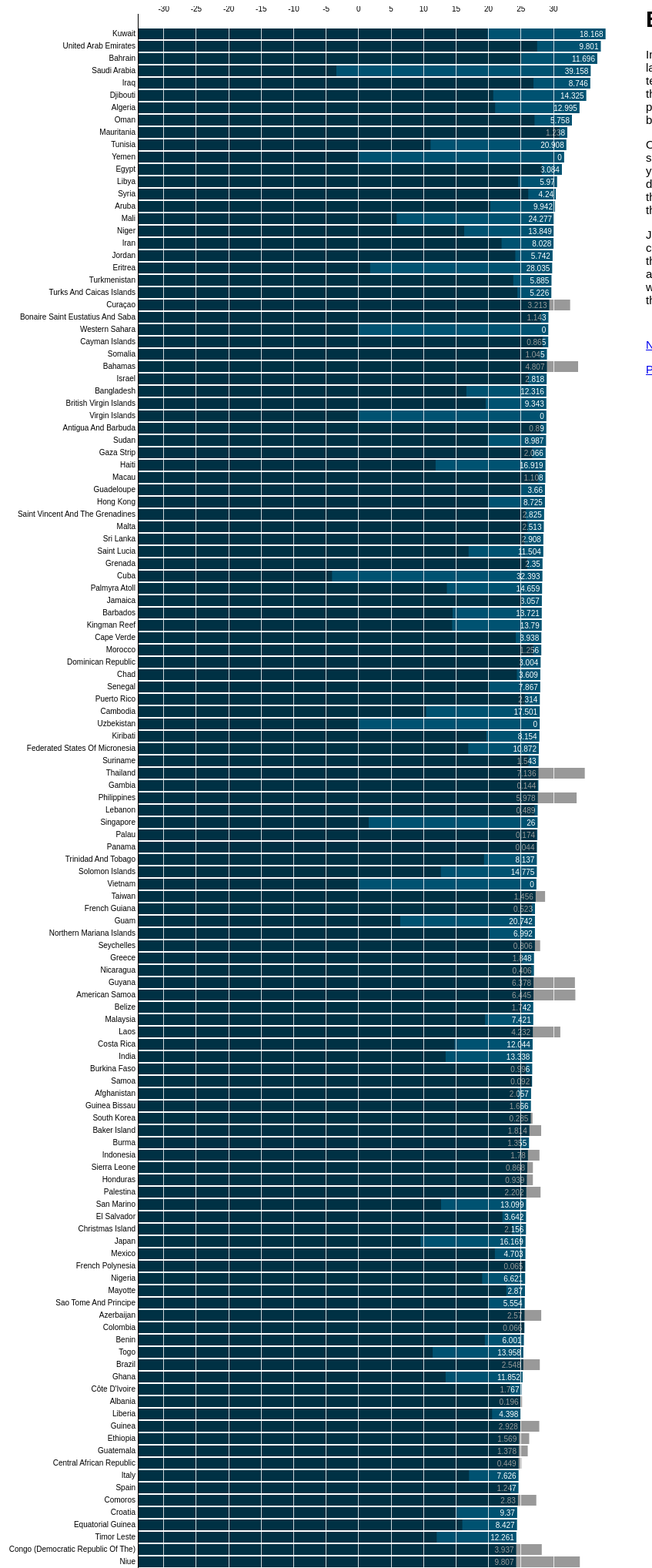
D3 v3 page, settled after 480 driven frames (8 s of simulated time); the page loaded 1 data file(s).


// ── JS/d3Bar.js

var m = [10, 120, 60, 200],
    w = 860 - m[1] - m[3],
    h = 3400 - m[0] - m[2];

var format = d3.format(",.0f");

var x = d3.scale.linear().range([0, w]),
    y = d3.scale.ordinal().rangeRoundBands([0, h+3], .1);

var xAxis = d3.svg.axis().scale(x).orient("top").tickSize(-h),
    yAxis = d3.svg.axis().scale(y).orient("left").tickSize(0);

var svg = d3.select("body").append("svg")
    .attr("width", w + m[1] + m[3])
    .attr("height", h + m[0] + m[2])
  .append("g")
    .attr("transform", "translate(" + m[3] + "," + m[0] + ")");
var avarage = 0;
d3.csv("AugGlobalTemp.csv", function(data) {
                tempByCountry = data;
            });
d3.csv("AugGlobalTemp.csv", function(data) {
                tempByCountry2 = data;
            });
d3.csv("AugGlobalTemp.csv", function(error, data) {
  if (error) throw error;

  // Parse numbers, and sort by value.
  data.forEach(function(d) { 
    d.AverageTemperature = +d.AverageTemperature; 
  avarage = avarage + d.AverageTemperature;
  d.Aug1912 = +d.Aug1912;
  console.log(d.Aug1912);
 
 
  });
  data.sort(function(a, b) { return b.AverageTemperature - a.AverageTemperature; });

  // Set the scale domain.
  x.domain([-34, 30]);
  y.domain(data.map(function(d) { return d.Country; }));

  var bar = svg.selectAll("g.bar")
      .data(data)
    .enter().append("g")
      .attr("class", "bar")
      .attr("transform", function(d) { return "translate(0," + y(d.Country) + ")"; });

  var bar2 = svg.selectAll("g.bar2")
      .data(data)
    .enter().append("g")
    .attr("class", "bar2")
    .attr("transform", function(d) { return "translate(0," + y(d.Country) + ")"; });

 

  bar.append("rect")
      .attr("width", function(d) { return x(d.AverageTemperature); })
      .attr("height", y.rangeBand());

  bar2.append("rect")
      .attr("width", function(d) { return x(d.Aug1912); })
      .attr("height", y.rangeBand());


  bar.append("text")
      .attr("class", "value")
      .attr("x", function(d) { return x(d.AverageTemperature); })
      .attr("y", y.rangeBand() / 2)
      .attr("dx", -3)
      .attr("dy", ".35em")
      .attr("text-anchor", "end")
      .text(function(d) { return Number(d.diff)});

  svg.append("g")
      .attr("class", "x axis")
      .call(xAxis);

  svg.append("g")
      .attr("class", "y axis")
      .call(yAxis);
});
// d3.csv("AugGlobalTemp.csv", function(error, data) {
//   if (error) throw error;

//   // Parse numbers, and sort by value.
//   tempByCountry2.forEach(function(d) { d.Aug1912 = +d.Aug1912; 
//   avarage = avarage + d.Aug1912;
 
  
//   });
//   tempByCountry2.sort(function(a, b) { return b.Aug1912 - a.Aug1912; });

//   // Set the scale domain.
//   x.domain([-34, 30]);

//   y.domain(tempByCountry2.map(function(d) { return d.Country; }));

//   var bar2 = svg.selectAll("g.bar2")
//       .data(data)
//     .enter().append("g")
//       .attr("class", "bar2")
//       .attr("transform", function(d) { return "translate(0," + y(d.Country) + ")"; });

  
//   bar2.append("rect")
//       .attr("width", function(d) { return x(d.Aug1912); })
//       .attr("height", y.rangeBand());

  

//   svg.append("g")
//       .attr("class", "x axis")
//       .call(xAxis);

//   svg.append("g")
//       .attr("class", "y axis")
//       .call(yAxis);
// });



### data: AugGlobalTemp.csv
, dt, AverageTemperature, AverageTemperatureUncertainty, Country, Aug1912, diff
0, 2012-08-01, 15.61, 0.269, Åland, 16.05, 0.447
1, 2012-08-01, 26.55, 0.328, Afghanistan, 24.49, 2.057
2, 2012-08-01, 24.97, 0.631, Albania, 25.16, 0.196
3, 2012-08-01, 34.01, 0.72, Algeria, 21.02, 12.99
4, 2012-08-01, 26.92, 0.434, American Samoa, 33.37, 6.445
5, 2012-08-01, 22.51, 0.402, Andorra, 25.68, 3.165
6, 2012-08-01, 21.82, 0.75, Angola, 20.14, 1.678
7, 2012-08-01, 28.9, 0.481, Antigua And Barbuda, 28.01, 0.89
8, 2012-08-01, 10.84, 0.266, Argentina, 27.74, 16.9
9, 2012-08-01, 23.69, 0.547, Armenia, 8.396, 15.29
10, 2012-08-01, 30.23, 0.613, Aruba, 20.29, 9.942
11, 2012-08-01, 20.59, 0.252, Asia, 29.08, 8.492
12, 2012-08-01, 16.41, 0.315, Australia, 16.36, 0.048
13, 2012-08-01, 25.55, 0.352, Azerbaijan, 28.12, 2.57
14, 2012-08-01, 28.99, 0.246, Bahamas, 33.8, 4.807
15, 2012-08-01, 36.75, 0.613, Bahrain, 25.05, 11.7
16, 2012-08-01, 26.29, 0.437, Baker Island, 28.11, 1.814
17, 2012-08-01, 28.91, 0.384, Bangladesh, 16.59, 12.32
18, 2012-08-01, 28.2, 0.738, Barbados, 14.47, 13.72
19, 2012-08-01, 19.28, 0.301, Belgium, 25.88, 6.607
20, 2012-08-01, 26.89, 0.327, Belize, 25.15, 1.742
21, 2012-08-01, 25.44, 0.323, Benin, 19.44, 6.001
22, 2012-08-01, 29.23, 0.499, Bonaire Saint Eustatius And Saba, 28.08, 1.143
23, 2012-08-01, 23.63, 0.698, Bosnia And Herzegovina, 24.16, 0.527
24, 2012-08-01, 25.35, 0.276, Brazil, 27.9, 2.548
25, 2012-08-01, 28.91, 0.311, British Virgin Islands, 19.56, 9.343
26, 2012-08-01, 23.59, 0.441, Bulgaria, 26.67, 3.083
27, 2012-08-01, 26.73, 0.484, Burkina Faso, 25.73, 0.996
28, 2012-08-01, 26.23, 0.796, Burma, 24.88, 1.355
29, 2012-08-01, 21.36, 0.608, Burundi, 26.91, 5.558
30, 2012-08-01, 25.08, 0.411, Côte D'Ivoire, 23.32, 1.767
31, 2012-08-01, 27.89, 0.568, Cambodia, 10.39, 17.5
32, 2012-08-01, 23.8, 0.523, Cameroon, 25.78, 1.976
33, 2012-08-01, 13.04, 0.245, Canada, 28.33, 15.28
34, 2012-08-01, 28.13, 0.89, Cape Verde, 24.2, 3.938
35, 2012-08-01, 29.2, 0.329, Cayman Islands, 28.33, 0.865
36, 2012-08-01, 24.63, 1.081, Central African Republic, 25.08, 0.449
37, 2012-08-01, 27.98, 1.653, Chad, 24.37, 3.609
38, 2012-08-01, 6.901, 0.323, Chile, 23.38, 16.48
39, 2012-08-01, 19.46, 0.281, China, 23.46, 4.0
40, 2012-08-01, 25.77, 0.285, Christmas Island, 23.61, 2.156
41, 2012-08-01, 25.53, 0.376, Colombia, 25.46, 0.066
42, 2012-08-01, 24.53, 0.356, Comoros, 27.36, 2.83
43, 2012-08-01, 24.26, 0.469, Congo (Democratic Republic Of The), 28.2, 3.937
44, 2012-08-01, 24.22, 0.385, Congo, 25.77, 1.555
45, 2012-08-01, 26.79, 1.146, Costa Rica, 14.75, 12.04
46, 2012-08-01, 24.41, 0.534, Croatia, 15.04, 9.37
47, 2012-08-01, 28.3, 0.252, Cuba, -4.092, 32.39
48, 2012-08-01, 29.35, 0.577, Curaçao, 32.57, 3.213
49, 2012-08-01, 19.16, 0.368, Czech Republic, 27.07, 7.919
50, 2012-08-01, -1.869, 1.422, Denmark, 26.77, 28.64
51, 2012-08-01, 35.05, 1.661, Djibouti, 20.73, 14.32
52, 2012-08-01, 28.02, 0.261, Dominican Republic, 25.02, 3.004
53, 2012-08-01, 22, 0.253, Ecuador, 23.45, 1.445
54, 2012-08-01, 31.3, 0.556, Egypt, 28.21, 3.084
55, 2012-08-01, 25.78, 0.267, El Salvador, 22.14, 3.642
56, 2012-08-01, 24.39, 0.352, Equatorial Guinea, 15.96, 8.427
57, 2012-08-01, 29.8, 0.698, Eritrea, 1.766, 28.04
58, 2012-08-01, 16, 0.254, Estonia, 9.459, 6.545
59, 2012-08-01, 24.69, 1.367, Ethiopia, 26.26, 1.569
... 147 more rows